Image classification data set "FOD" (pardhu-inst/FOD_Dataset on GitHub). Class labels (3): concrete, metal, plastic.

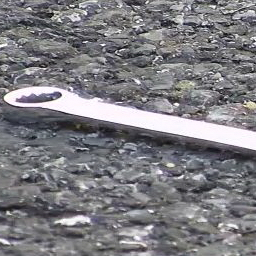
Label: metal

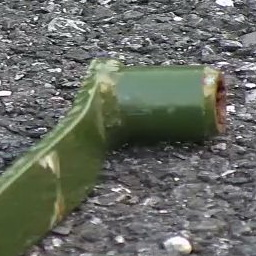
Label: metal

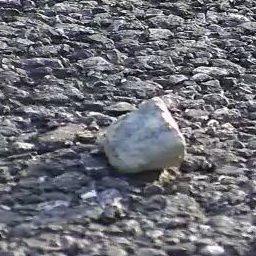
Label: concrete

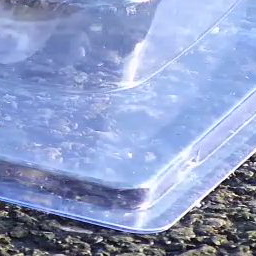
Label: plastic

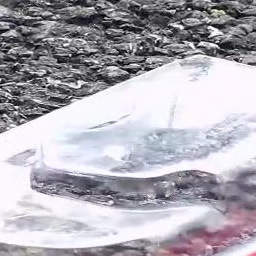
Label: plastic

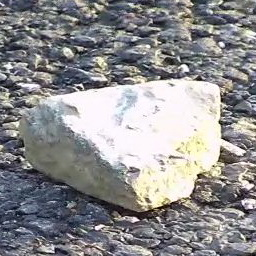
Label: concrete
